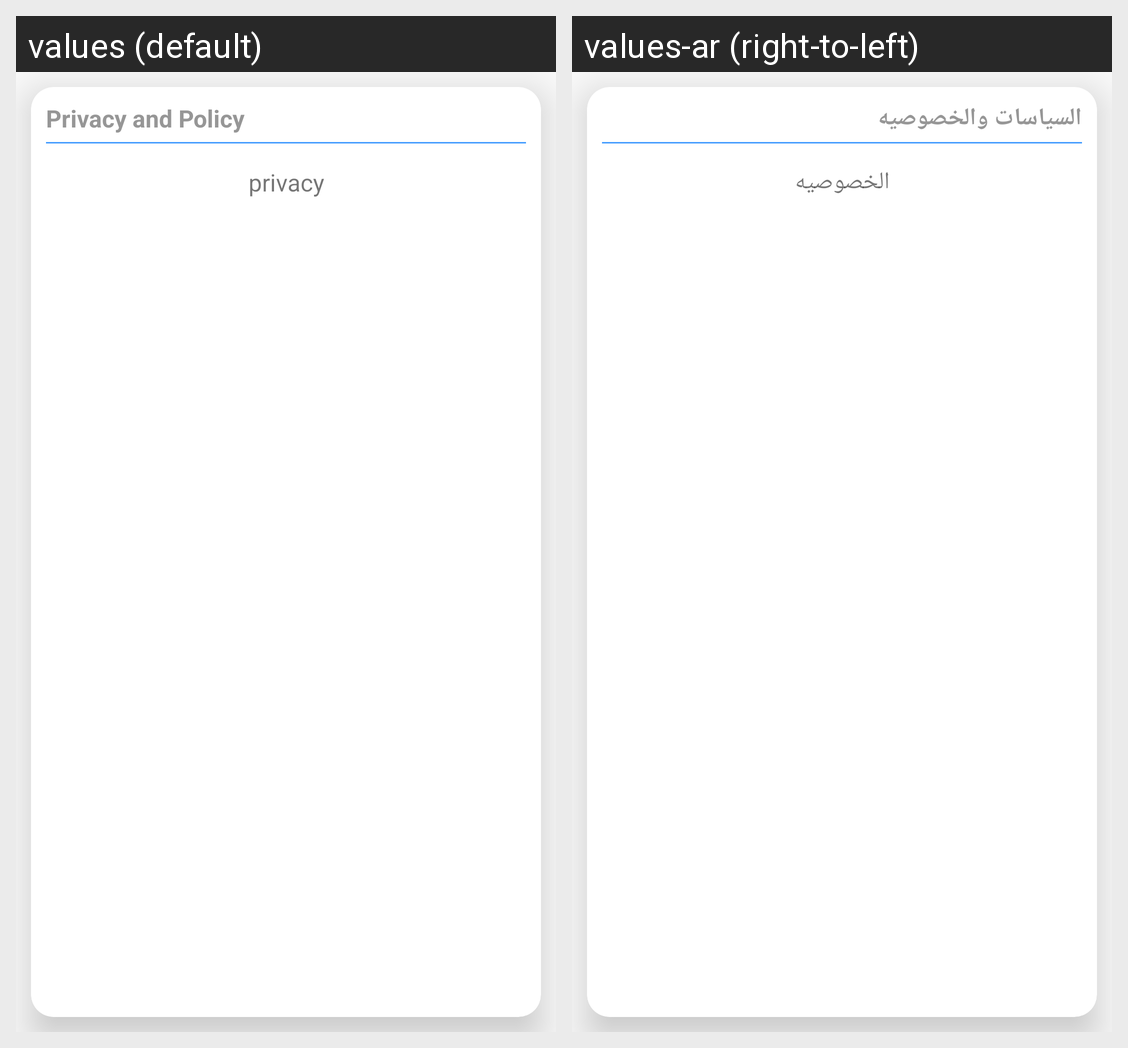

Here is an Android app screen in its default locale and in the app's own translations. Write out the translated-string differences for the strings that appear on this screen.
Android screen res/layout/activity_privacy.xml rendered under 2 locales, left to right: values (default), values-ar (right-to-left). Device: Nexus 5 (rendered at 1080×1920; each locale shown at half size, 540×960, under a caption strip naming it); theme AppTheme.
Strings drawn on this screen, with the default value and each locale's value (text and hints the layout hard-codes, and strings that could not be matched under every locale, appear in the picture but are not listed):

privacy_and_policy
  values: Privacy and Policy
  values-ar: السياسات والخصوصيه

privacy
  values: privacy
  values-ar: الخصوصيه
